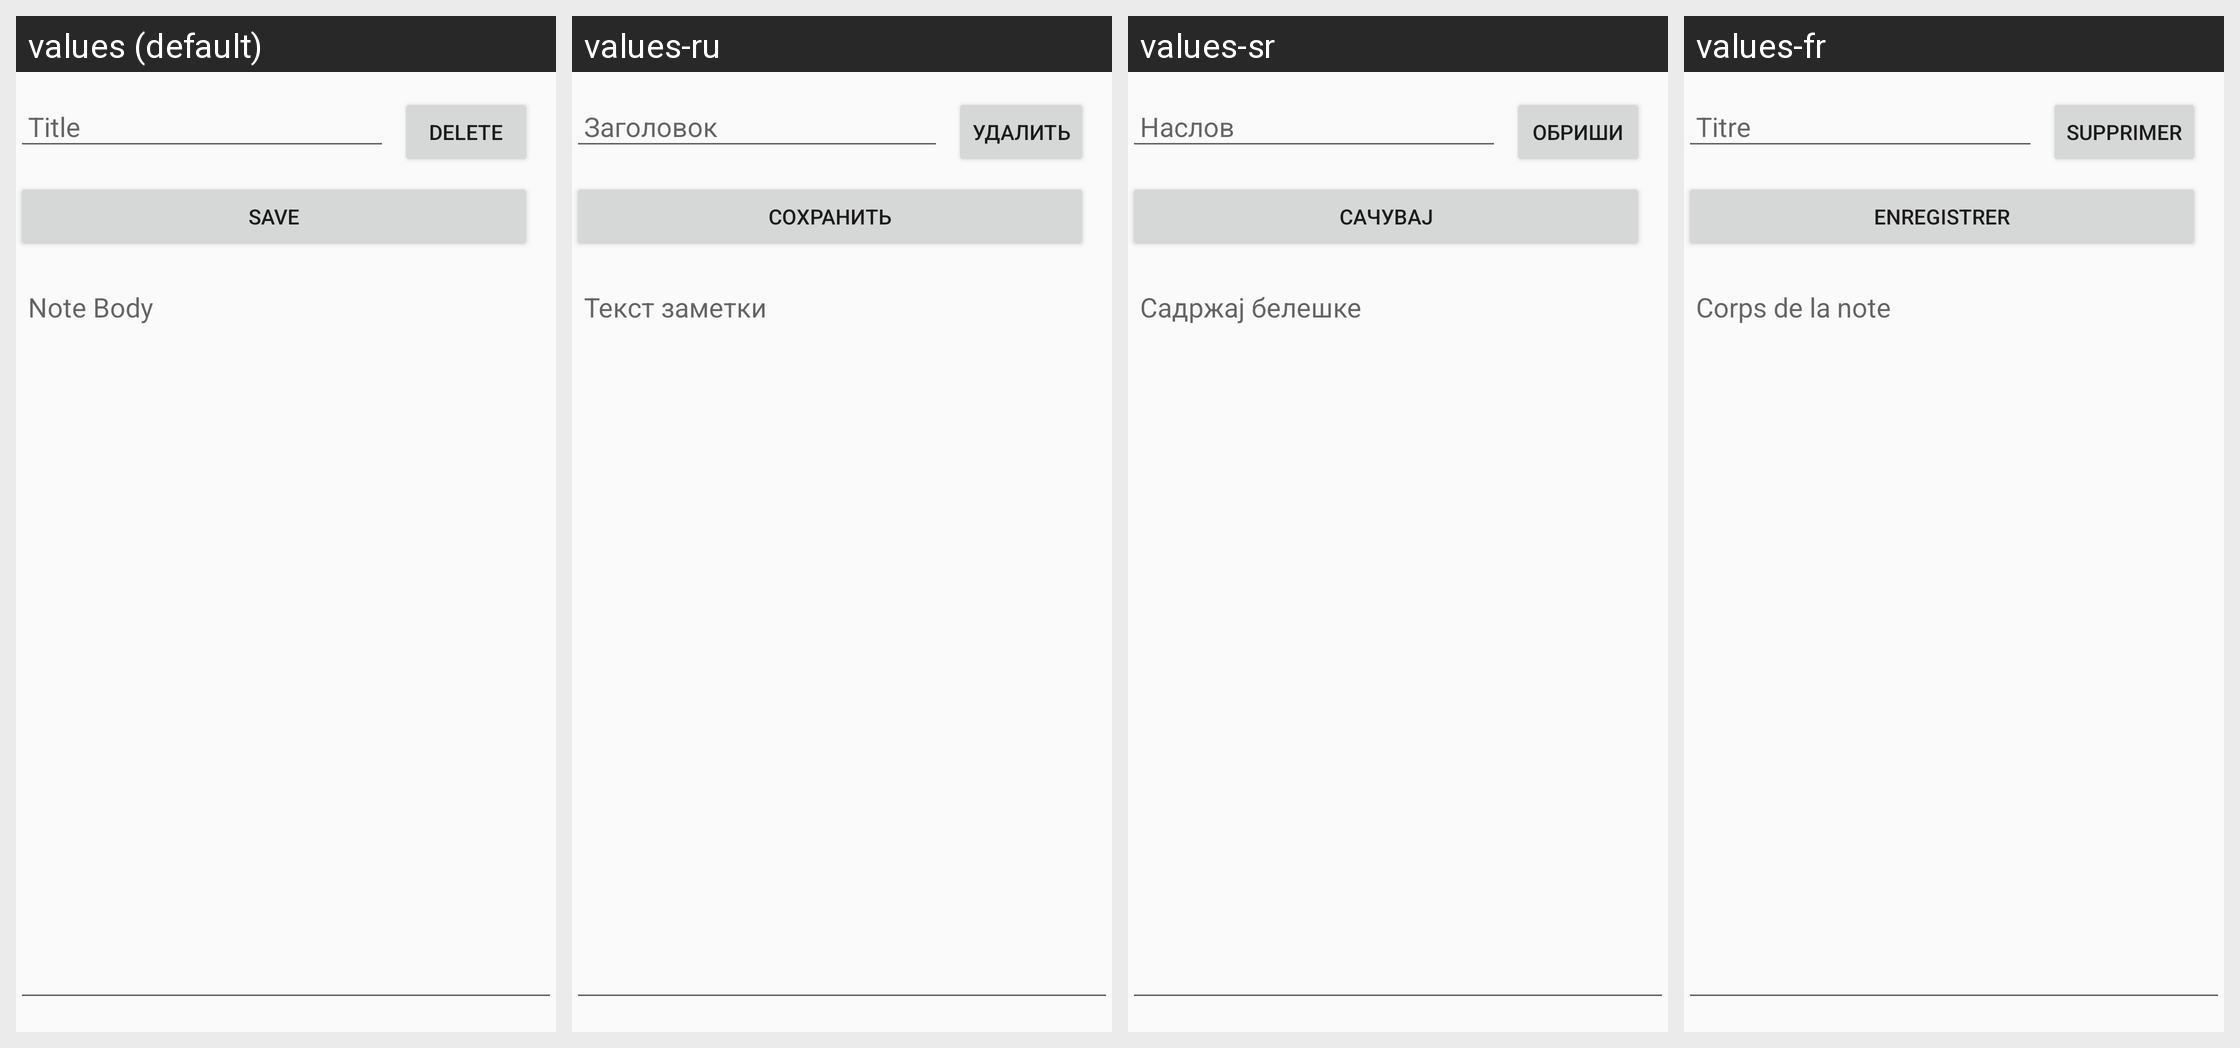

This grid shows one Android layout under several languages. Give, for every string resource on the screen, its name, the default text and each shown locale's text.
Android screen res/layout/activity_note.xml rendered under 4 locales, left to right: values (default), values-ru, values-sr, values-fr. Device: Nexus 5 (rendered at 1080×1920; each locale shown at half size, 540×960, under a caption strip naming it); theme Theme.NoteEncrypt.
Other locales in the repository, not shown: values-de.
Strings drawn on this screen, with the default value and each locale's value (text and hints the layout hard-codes appear in the picture but are not listed):

edit_text_title_hint
  values: Title
  values-ru: Заголовок
  values-sr: Наслов
  values-fr: Titre

delete
  values: Delete
  values-ru: Удалить
  values-sr: Обриши
  values-fr: Supprimer

edit_text_body_hint
  values: Note Body
  values-ru: Текст заметки
  values-sr: Садржај белешке
  values-fr: Corps de la note

button_save
  values: Save
  values-ru: Сохранить
  values-sr: Сачувај
  values-fr: Enregistrer
